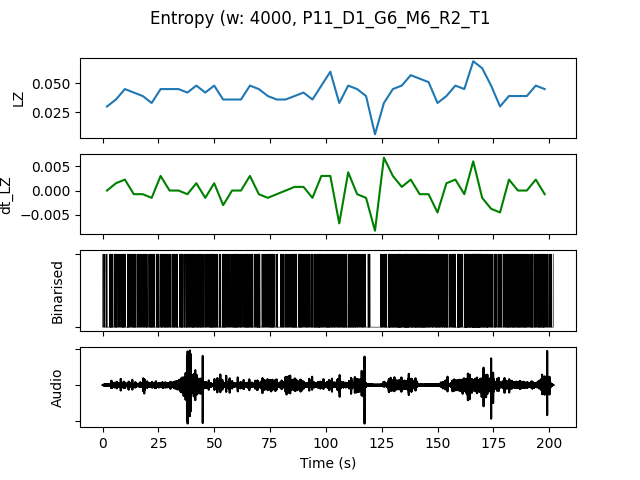

The data file committed next to this chart (first rows):
, t0, LZ, dt_LZ, IOI, nCounts
0.0, 0.0, 0.02991, 0.0, 1231, 13
4.0, 4.0, 0.0359, 0.001496, 1231, 13
8.0, 8.0, 0.04487, 0.002244, 842.1, 19
12.0, 12.0, 0.04188, -0.0007479, 1000, 16
16.0, 16.0, 0.03889, -0.0007479, 941.2, 17
20.0, 20.0, 0.03291, -0.001496, 1143, 14
24.0, 24.0, 0.04487, 0.002991, 888.9, 18
28.0, 28.0, 0.04487, 0.0, 1000, 16
32.0, 32.0, 0.04487, 0.0, 888.9, 18
36.0, 36.0, 0.04188, -0.0007479, 941.2, 17
40.0, 40.0, 0.04786, 0.001496, 761.9, 21
44.0, 44.0, 0.04188, -0.001496, 1067, 15
48.0, 48.0, 0.04786, 0.001496, 800.0, 20
52.0, 52.0, 0.0359, -0.002991, 941.2, 17
56.0, 56.0, 0.0359, 0.0, 888.9, 18
60.0, 60.0, 0.0359, 0.0, 1067, 15
64.0, 64.0, 0.04786, 0.002991, 800.0, 20
68.0, 68.0, 0.04487, -0.0007479, 842.1, 19
72.0, 72.0, 0.03889, -0.001496, 941.2, 17
76.0, 76.0, 0.0359, -0.0007479, 1455, 11
80.0, 80.0, 0.0359, 0.0, 1143, 14
84.0, 84.0, 0.03889, 0.0007479, 888.9, 18
88.0, 88.0, 0.04188, 0.0007479, 842.1, 19
92.0, 92.0, 0.0359, -0.001496, 1000, 16
96.0, 96.0, 0.04786, 0.002991, 842.1, 19
100.0, 100.0, 0.05983, 0.002991, 666.7, 24
104.0, 104.0, 0.03291, -0.006731, 1067, 15
108.0, 108.0, 0.04786, 0.003739, 842.1, 19
112.0, 112.0, 0.04487, -0.0007479, 1000, 16
116.0, 116.0, 0.03889, -0.001496, 1333, 12
120.0, 120.0, 0.005983, -0.008226, 0.0, 0
124.0, 124.0, 0.03291, 0.006731, 1067, 15
128.0, 128.0, 0.04487, 0.002991, 727.3, 22
132.0, 132.0, 0.04786, 0.0007479, 571.4, 28
136.0, 136.0, 0.05684, 0.002244, 640.0, 25
140.0, 140.0, 0.05385, -0.0007479, 592.6, 27
144.0, 144.0, 0.05085, -0.0007479, 800.0, 20
148.0, 148.0, 0.03291, -0.004487, 941.2, 17
152.0, 152.0, 0.03889, 0.001496, 941.2, 17
156.0, 156.0, 0.04786, 0.002244, 727.3, 22
160.0, 160.0, 0.04487, -0.0007479, 727.3, 22
164.0, 164.0, 0.0688, 0.005983, 444.4, 36
168.0, 168.0, 0.06282, -0.001496, 592.6, 27
172.0, 172.0, 0.04786, -0.003739, 842.1, 19
176.0, 176.0, 0.02991, -0.004487, 1333, 12
180.0, 180.0, 0.03889, 0.002244, 761.9, 21
184.0, 184.0, 0.03889, 0.0, 800.0, 20
188.0, 188.0, 0.03889, 0.0, 888.9, 18
192.0, 192.0, 0.04786, 0.002244, 842.1, 19
196.0, 196.0, 0.04487, -0.0007479, 941.2, 17
